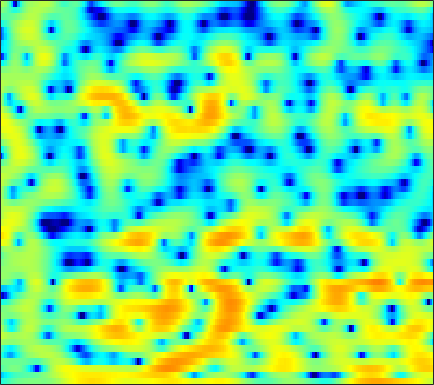

The data file committed next to this chart (first rows):
-4.1668, -3.7455, -3.1621, -2.6024, -2.2211, -1.7594, -1.3516, -1.0819, -0.78082, -0.54295, -0.3621, -0.26855, -0.17512, -0.12392, -0.10477, -0.090921, -0.10281, -0.1258, -0.15743, -0.18425, -0.17171, -0.12165, 0.012115, 0.24819
-7.954, -6.946, -5.768, -4.779, -4.152, -3.458, -2.905, -2.575, -2.232, -1.987, -1.827, -1.742, -1.655, -1.573, -1.499, -1.37, -1.181, -0.9949, -0.6862, -0.3154, 0.1132, 0.4583, 0.9408, 1.436
-2.059, -1.601, -1.077, -0.6644, -0.434, -0.2416, -0.1959, -0.2545, -0.4912, -0.9452, -1.65, -2.377, -3.681, -5.521, -7.415, -11.02, -15.93, -15.96, -10.63, -6.561, -3.713, -2.066, -0.3185, 1.047
-0.8427, -0.8867, -0.9356, -0.9653, -0.9676, -0.9576, -0.9223, -0.8904, -0.8643, -0.8886, -0.9903, -1.115, -1.352, -1.652, -1.878, -2.119, -2.186, -2.064, -1.653, -1.032, -0.3076, 0.2401, 0.9204, 1.499
-3.32, -4.558, -6.466, -8.416, -9.359, -9.003, -7.258, -5.77, -3.991, -2.536, -1.389, -0.6979, 0.03556, 0.5929, 0.9295, 1.291, 1.582, 1.769, 1.99, 2.167, 2.296, 2.355, 2.376, 2.322
-1.843, -2.789, -4.133, -5.348, -5.874, -5.688, -4.67, -3.677, -2.354, -1.181, -0.212, 0.3828, 1.02, 1.492, 1.758, 2.016, 2.169, 2.221, 2.226, 2.168, 2.049, 1.923, 1.707, 1.419
1.337, 1.092, 0.7909, 0.5528, 0.4342, 0.3756, 0.4395, 0.5578, 0.7668, 0.9998, 1.207, 1.319, 1.397, 1.376, 1.282, 1.05, 0.6975, 0.3632, -0.151, -0.6924, -1.184, -1.483, -1.749, -1.861
2.895, 2.498, 2.001, 1.597, 1.375, 1.217, 1.224, 1.32, 1.521, 1.742, 1.922, 1.993, 1.964, 1.744, 1.428, 0.764, -0.2223, -1.224, -3.008, -5.475, -8.879, -11.86, -12.92, -9.465
1.955, 0.7465, -1.168, -3.296, -4.686, -5.253, -4.032, -2.634, -0.8835, 0.5109, 1.526, 2.049, 2.474, 2.588, 2.484, 2.087, 1.418, 0.7418, -0.4053, -1.752, -3.085, -3.811, -4.044, -3.376
0.3959, -0.8083, -2.802, -5.111, -6.668, -7.25, -5.645, -3.984, -1.993, -0.4449, 0.6938, 1.308, 1.848, 2.107, 2.151, 2.033, 1.746, 1.442, 0.9705, 0.4887, 0.0809, -0.1467, -0.3124, -0.3084
0.5149, 0.2467, -0.1104, -0.3797, -0.4703, -0.4107, -0.1287, 0.1811, 0.6502, 1.135, 1.541, 1.766, 1.934, 1.931, 1.821, 1.505, 0.998, 0.5195, -0.2066, -1.002, -1.761, -2.238, -2.642, -2.672
-0.4005, -0.2471, -0.005968, 0.2659, 0.5054, 0.8662, 1.258, 1.562, 1.947, 2.277, 2.526, 2.637, 2.658, 2.503, 2.243, 1.687, 0.8589, 0.02128, -1.472, -3.558, -6.524, -9.646, -14.7, -12.91
-4.501, -4.321, -3.795, -3.017, -2.342, -1.405, -0.5346, 0.06516, 0.7892, 1.403, 1.873, 2.138, 2.352, 2.397, 2.298, 1.992, 1.457, 0.8701, -0.1647, -1.429, -2.864, -3.881, -4.75, -4.529
-16.08, -18.59, -14.38, -10.05, -7.799, -5.667, -4.165, -3.287, -2.287, -1.407, -0.5656, 0.02947, 0.7279, 1.281, 1.568, 1.759, 1.734, 1.581, 1.246, 0.8222, 0.3592, 0.0614, -0.1885, -0.1757
-7.328, -7.762, -7.431, -6.571, -5.995, -5.707, -5.992, -6.482, -7.05, -6.404, -4.356, -2.61, -0.559, 0.983, 1.825, 2.545, 2.848, 2.851, 2.569, 1.971, 1.133, 0.3892, -0.5802, -1.307
0.1445, 0.009152, -0.2794, -0.685, -1.167, -2.186, -3.854, -5.646, -8.361, -8.392, -4.92, -2.392, 0.1761, 1.952, 2.867, 3.607, 3.871, 3.766, 3.199, 2.135, 0.4698, -1.343, -4.983, -11.84
0.8187, 0.8438, 0.7907, 0.6387, 0.452, 0.1628, -0.1554, -0.3323, -0.4114, -0.236, 0.2143, 0.674, 1.309, 1.862, 2.156, 2.355, 2.31, 2.082, 1.542, 0.7254, -0.3659, -1.32, -2.624, -3.728
0.3968, 0.5494, 0.7362, 0.8695, 0.9503, 1.044, 1.118, 1.178, 1.268, 1.391, 1.539, 1.651, 1.782, 1.862, 1.867, 1.771, 1.537, 1.27, 0.7977, 0.1807, -0.5631, -1.175, -2.043, -2.955
-0.4846, -0.1027, 0.3596, 0.7564, 1.012, 1.281, 1.499, 1.628, 1.769, 1.895, 1.989, 2.034, 2.061, 2.023, 1.951, 1.773, 1.49, 1.214, 0.7353, 0.1439, -0.5497, -1.149, -2.06, -3.102
-1.804, -0.8861, 0.01977, 0.6477, 0.9692, 1.242, 1.414, 1.51, 1.631, 1.749, 1.87, 1.957, 2.043, 2.066, 2.023, 1.888, 1.645, 1.382, 0.917, 0.3474, -0.3358, -0.9184, -1.78, -2.737
-0.3128, 0.5437, 1.222, 1.452, 1.385, 1.083, 0.643, 0.3407, 0.1446, 0.261, 0.6665, 1.053, 1.534, 1.886, 2.027, 2.035, 1.846, 1.576, 1.089, 0.4617, -0.2787, -0.8675, -1.671, -2.498
4.594, 4.549, 4.212, 3.438, 2.5, 0.6486, -2.19, -5.148, -8.895, -6.613, -2.885, -0.94, 0.7561, 1.711, 2.061, 2.106, 1.759, 1.296, 0.48, -0.5616, -1.687, -2.555, -3.66, -4.534
6.417, 6.134, 5.548, 4.664, 3.752, 2.13, 0.1085, -1.503, -2.933, -2.63, -1.309, -0.3706, 0.456, 0.7429, 0.6132, 0.04938, -0.9546, -1.961, -3.654, -5.64, -7.976, -9.987, -12.89, -15.27
5, 5.02, 4.911, 4.628, 4.302, 3.747, 3.114, 2.646, 2.078, 1.638, 1.236, 0.9131, 0.3374, -0.5121, -1.39, -2.912, -4.902, -6.732, -9.574, -12.8, -16.2, -18.55, -21.97, -25.3
2.854, 3.457, 4.008, 4.3, 4.378, 4.332, 4.131, 3.905, 3.509, 2.999, 2.351, 1.756, 0.7644, -0.4986, -1.692, -3.682, -6.279, -8.7, -13.04, -19.6, -35.31, -30.11, -22.73, -20.16
1.495, 2.365, 3.172, 3.67, 3.892, 4.021, 3.996, 3.889, 3.638, 3.251, 2.737, 2.243, 1.416, 0.3806, -0.5534, -2.053, -3.809, -5.311, -7.483, -9.633, -11.31, -12, -12.34, -12.31
1.765, 2.104, 2.404, 2.568, 2.624, 2.635, 2.614, 2.576, 2.494, 2.37, 2.164, 1.947, 1.562, 1.044, 0.5821, -0.1388, -0.9632, -1.624, -2.501, -3.348, -4.068, -4.535, -5.019, -5.409
1.821, 1.497, 0.9626, 0.3727, -0.03852, -0.4147, -0.5127, -0.3976, -0.08492, 0.2868, 0.601, 0.778, 0.918, 0.9501, 0.9088, 0.8024, 0.6301, 0.4804, 0.2574, 0.0419, -0.1928, -0.3595, -0.5769, -0.7933
1.335, 0.3381, -1.434, -3.84, -6.025, -8.669, -8.517, -6.807, -4.549, -2.888, -1.773, -1.191, -0.6584, -0.2644, -0.0242, 0.294, 0.635, 0.8915, 1.211, 1.501, 1.72, 1.851, 1.948, 1.968
1.65, 0.61, -1.28, -3.879, -6.316, -9.393, -9.339, -7.614, -5.495, -4.194, -3.558, -3.435, -3.525, -3.622, -3.479, -2.855, -1.822, -0.9513, 0.1716, 1.126, 1.901, 2.346, 2.772, 3.026
2.725, 2.229, 1.402, 0.4694, -0.2275, -1.01, -1.569, -1.86, -2.259, -2.878, -3.979, -5.305, -8.122, -13.15, -17.79, -12.36, -6.981, -4.374, -1.915, -0.2194, 0.9847, 1.633, 2.255, 2.629
2.833, 2.692, 2.439, 2.127, 1.864, 1.476, 1.04, 0.6557, 0.01784, -0.8196, -1.959, -3.018, -4.67, -6.253, -6.819, -6.241, -4.721, -3.495, -2.099, -1.01, -0.2093, 0.2416, 0.6782, 0.9544
1.589, 1.675, 1.83, 1.996, 2.101, 2.171, 2.145, 2.038, 1.78, 1.382, 0.8557, 0.399, -0.2285, -0.7964, -1.121, -1.402, -1.548, -1.585, -1.635, -1.7, -1.798, -1.85, -1.88, -1.821
-1.73, -1.248, -0.2814, 0.7821, 1.508, 2.306, 2.866, 3.135, 3.302, 3.26, 3.059, 2.801, 2.344, 1.79, 1.303, 0.5725, -0.2685, -0.9903, -2.105, -3.401, -4.828, -5.843, -6.777, -6.81
-14.45, -9.026, -4.126, -1.016, 0.6247, 2.221, 3.294, 3.839, 4.261, 4.398, 4.28, 4.054, 3.573, 2.899, 2.26, 1.237, -0.01308, -1.163, -3.022, -5.475, -8.948, -12.93, -25.05, -19.52
-5.421, -4.188, -2.036, -0.02473, 1.243, 2.538, 3.454, 3.905, 4.236, 4.288, 4.067, 3.748, 3.136, 2.314, 1.585, 0.4558, -0.8377, -1.902, -3.485, -5.192, -7.029, -8.273, -9.479, -9.632
-0.1557, 0.4675, 1.354, 2.21, 2.783, 3.4, 3.812, 3.965, 3.967, 3.725, 3.255, 2.738, 1.851, 0.7603, -0.1565, -1.493, -2.86, -3.826, -4.983, -5.953, -6.659, -7.102, -7.482, -7.702
2.221, 2.755, 3.345, 3.797, 4.029, 4.219, 4.23, 4.127, 3.806, 3.266, 2.5, 1.756, 0.4949, -1.092, -2.538, -4.75, -7.172, -8.797, -9.931, -9.837, -9.225, -8.86, -8.632, -8.75
3.812, 4.157, 4.442, 4.554, 4.538, 4.377, 4.081, 3.778, 3.259, 2.608, 1.762, 0.986, -0.3138, -2.045, -3.768, -6.873, -11.66, -17.64, -21.89, -14.08, -10.73, -9.409, -8.821, -9.188
4.758, 4.776, 4.623, 4.284, 3.934, 3.333, 2.654, 2.121, 1.467, 0.9132, 0.4279, 0.06686, -0.4873, -1.228, -1.944, -3.088, -4.297, -5.106, -5.635, -5.578, -5.261, -5.037, -5.086, -5.535
4.653, 4.273, 3.588, 2.684, 1.857, 0.5341, -1.049, -2.347, -3.864, -4.416, -3.645, -2.748, -1.59, -0.7834, -0.393, -0.141, -0.09359, -0.1436, -0.2596, -0.3622, -0.4834, -0.6204, -0.7919, -1.048
3.109, 2.262, 0.9741, -0.4004, -1.506, -3.11, -5.325, -7.85, -14.03, -19.19, -9.506, -5.663, -2.484, -0.4984, 0.4714, 1.301, 1.729, 1.89, 1.889, 1.74, 1.505, 1.284, 1.01, 0.7736
1.177, -0.6332, -3.634, -6.531, -7.347, -6.524, -5.352, -4.742, -4.154, -3.327, -1.978, -0.8314, 0.6198, 1.773, 2.396, 2.9, 3.053, 2.955, 2.606, 2.026, 1.311, 0.7911, 0.1198, -0.331
1.263, -0.7491, -4.411, -8.676, -9.236, -5.93, -3.029, -1.479, 0.06786, 1.242, 2.191, 2.81, 3.451, 3.869, 4.026, 3.966, 3.581, 3.029, 1.948, 0.4244, -1.569, -3.338, -5.608, -6.699
2.302, 1.57, 0.6326, -0.03214, -0.2094, -0.005779, 0.5513, 1.054, 1.727, 2.343, 2.825, 3.102, 3.327, 3.365, 3.24, 2.846, 2.138, 1.372, -0.07405, -2.13, -5.023, -8.062, -14.06, -17.7
2.283, 2.012, 1.701, 1.486, 1.414, 1.417, 1.528, 1.663, 1.862, 2.05, 2.21, 2.27, 2.284, 2.184, 2.009, 1.626, 1.036, 0.4447, -0.5627, -1.825, -3.318, -4.476, -5.852, -6.796
1.61, 1.477, 1.368, 1.332, 1.335, 1.374, 1.415, 1.44, 1.459, 1.446, 1.425, 1.406, 1.377, 1.335, 1.293, 1.177, 0.9618, 0.7071, 0.2477, -0.3465, -1.064, -1.665, -2.462, -3.244
-0.006097, -0.07242, 0.05828, 0.3506, 0.5927, 0.868, 1.01, 0.9972, 0.8365, 0.5506, 0.2114, 0.03717, -0.01202, 0.2138, 0.5227, 0.9972, 1.412, 1.623, 1.722, 1.602, 1.283, 0.916, 0.2454, -0.5823
-5.313, -5.146, -3.578, -1.764, -0.6724, 0.3236, 0.7893, 0.7621, 0.2064, -0.9625, -2.791, -4.354, -5.337, -3.744, -1.855, 0.3716, 2.001, 2.867, 3.593, 3.895, 3.839, 3.587, 2.942, 1.974
-14.82, -13.27, -7.623, -4.019, -2.214, -0.6879, 0.06654, 0.1806, -0.3129, -1.664, -4.114, -6.79, -9.3, -5.863, -2.801, 0.1825, 2.164, 3.172, 4.033, 4.441, 4.452, 4.235, 3.658, 2.736
-6.265, -5.936, -4.952, -3.648, -2.683, -1.573, -0.7883, -0.4189, -0.2166, -0.3059, -0.5336, -0.6665, -0.5758, -0.06214, 0.5269, 1.375, 2.126, 2.539, 2.873, 2.958, 2.805, 2.539, 2.036, 1.352
-7.112, -6.403, -5.177, -3.84, -2.872, -1.69, -0.6856, -0.08134, 0.5488, 1.012, 1.345, 1.54, 1.775, 1.987, 2.126, 2.251, 2.27, 2.195, 1.954, 1.553, 1.036, 0.6001, -0.0001723, -0.5455
-12.48, -9.836, -6.805, -4.407, -2.934, -1.324, -0.03689, 0.7496, 1.59, 2.234, 2.701, 2.954, 3.162, 3.221, 3.162, 2.936, 2.508, 2.049, 1.222, 0.143, -1.154, -2.186, -3.447, -4.191
-11.86, -9.081, -5.972, -3.584, -2.157, -0.5957, 0.6378, 1.404, 2.241, 2.883, 3.356, 3.601, 3.769, 3.757, 3.615, 3.224, 2.57, 1.864, 0.5849, -1.197, -3.721, -6.381, -11.84, -19.01
-4.785, -4.103, -3.053, -1.992, -1.234, -0.3194, 0.5018, 1.052, 1.707, 2.265, 2.715, 2.967, 3.177, 3.221, 3.131, 2.82, 2.271, 1.679, 0.6139, -0.7981, -2.592, -4.143, -6.218, -7.367
-1.823, -1.712, -1.564, -1.411, -1.28, -1.075, -0.7768, -0.4757, 0.02323, 0.6038, 1.174, 1.556, 1.968, 2.221, 2.299, 2.25, 2.017, 1.735, 1.208, 0.5386, -0.2151, -0.7876, -1.439, -1.885
0.007473, -0.2989, -0.8737, -1.661, -2.387, -3.357, -4, -3.956, -3.15, -1.907, -0.6727, 0.1125, 0.9246, 1.485, 1.76, 1.975, 2.046, 2.019, 1.901, 1.687, 1.396, 1.129, 0.7432, 0.3419
1.87, 1.399, 0.3919, -1.257, -3.141, -7.181, -16.04, -19.53, -8.563, -4.069, -1.571, -0.3973, 0.5545, 1.081, 1.311, 1.525, 1.752, 1.933, 2.179, 2.358, 2.393, 2.307, 1.988, 1.465
